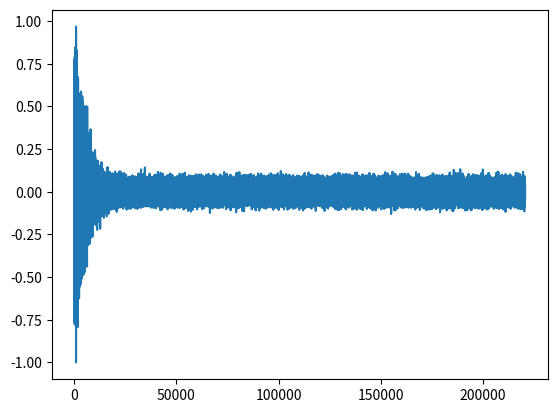

Reproduce this figure in Python.
import numpy as np
import matplotlib.pyplot as plt
from scipy.signal import fftconvolve

def sintetic_impulse(fs=44100, t60=1, sigma=0.1):
    """
    Generate a synthetic impulse response using an exponential decay envelope and Gaussian noise.

    Parameters:
        fs (int, optional): sampling rate in Hz (default 44100)
        t60 (float, optional): decay time in seconds for the impulse response (default 1)
        sigma (float, optional): standard deviation of the Gaussian noise (default 0.1)

    Returns:
        tuple: (t, synth_impulse), where t is an array of time values and synth_impulse is an array 
        of values for the synthetic impulse response.

    """
    # Create a time array with a length of 5 seconds
    t = np.linspace(0, 5, 5*fs)  
    
    # Generate noise
    noise = np.random.normal(0,1,t.size)
    noise_floor = sigma*np.random.normal(0,1,t.size)
    
    # Calculate the decay time constant
    tau = -t60/np.log(10**-3)  
    
    # Generate an exponential envelope with the given decay time constant
    envelope = np.exp(-t/tau)  
    
    # Apply the envelope to the noise, add noise floor
    synth_impulse = envelope*noise + noise_floor  
    synth_impulse = synth_impulse/np.max(np.abs(synth_impulse))  # normalize the synthetic impulse
    
    return t, synth_impulse
    

def reverb(signal, fs=44100, t60=2, sigma=0):
    """
    Apply a synthetic impulse response to a given audio signal, creating a reverberant signal.

    Parameters:
        signal (array): audio signal to be reverberated
        fs (int, optional): sampling rate in Hz (default 44100)
        t60 (float, optional): decay time in seconds for the impulse response (default 2)
        sigma (float, optional): standard deviation of the Gaussian noise (default 0)

    Returns:
        tuple: (t_rev, rev_signal, t_imp, synth_impulse), where t_rev is an array of time values for 
        the reverberant signal, rev_signal is an array of values for the reverberant signal, t_imp is 
        an array of time values for the synthetic impulse response, and synth_impulse is an array of 
        values for the synthetic impulse response.

    """
    # Normalize the input signal
    signal = signal/np.max(np.abs(signal))  

    # Generate synthetic impulse response
    t_imp, synth_impulse = sintetic_impulse(fs,t60,sigma)  

    # Convolve the input signal with the impulse response
    rev_signal = fftconvolve(signal, synth_impulse)

    # Normalize the reverberant signal
    rev_signal = rev_signal/np.max(np.abs(rev_signal)) 
    t_rev = np.linspace(0, len(rev_signal)//fs, rev_signal.size)  # create a time array for the reverberant signal

    return t_rev, rev_signal, t_imp, synth_impulse


if __name__ =="__main__":
    # Generate and plot a synthetic impulse response
    t, synth_impulse = sintetic_impulse()
    plt.plot(synth_impulse)
    plt.show()
